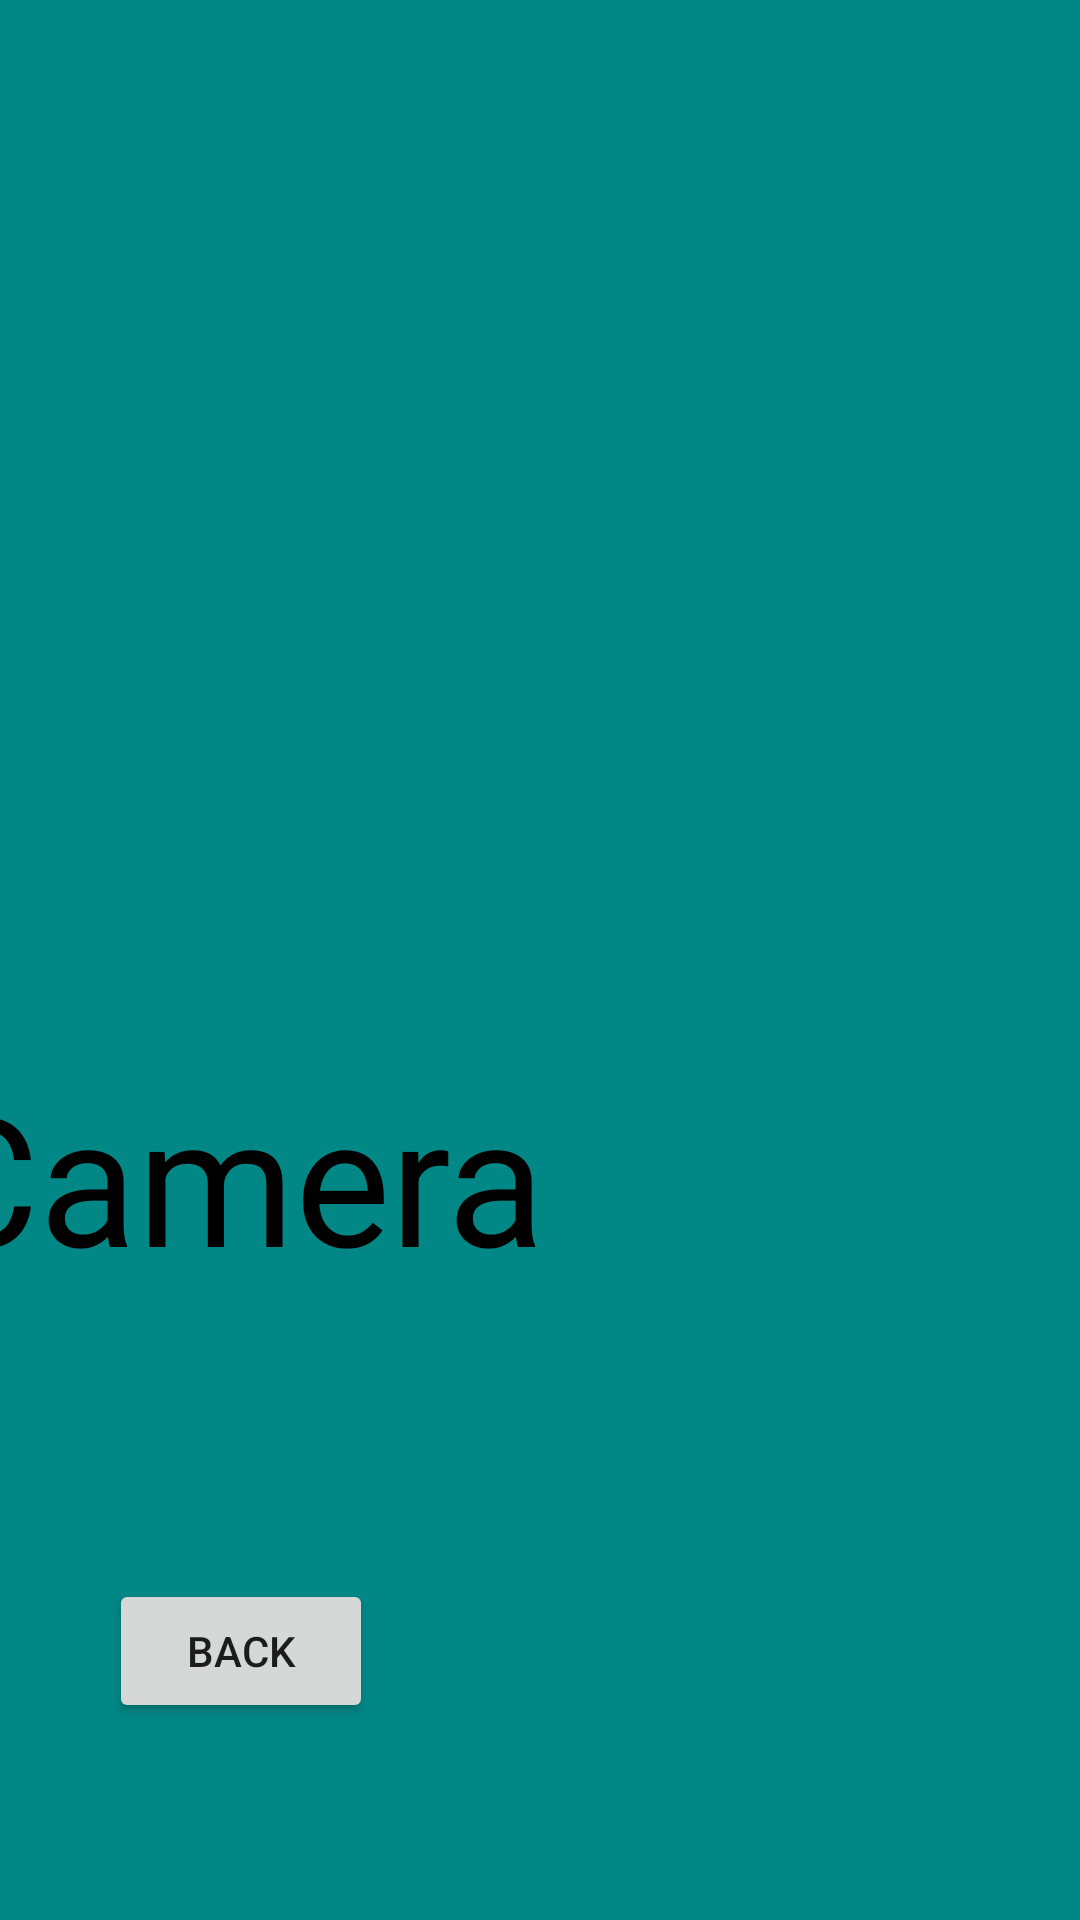

Produce the Android XML layout that renders to this screen, including the resource entries it uses.
<!-- AndroidManifest.xml: application theme Theme.FreeMovers -->
<!-- res/layout/activity_textgen.xml -->
<?xml version="1.0" encoding="utf-8"?>
<androidx.constraintlayout.widget.ConstraintLayout xmlns:android="http://schemas.android.com/apk/res/android"
    xmlns:app="http://schemas.android.com/apk/res-auto"
    xmlns:tools="http://schemas.android.com/tools"
    android:layout_width="match_parent"
    android:layout_height="match_parent"
    android:background="@color/teal_700"
    tools:context=".Textgen">
















    <ImageView
        android:id="@+id/imageView2"
        android:layout_width="379dp"
        android:layout_height="352dp"
        app:layout_constraintBottom_toBottomOf="parent"
        app:layout_constraintEnd_toEndOf="parent"
        app:layout_constraintStart_toStartOf="parent"
        app:layout_constraintTop_toTopOf="parent"
        app:layout_constraintVertical_bias="0.0"
        app:srcCompat="@drawable/unnamed" />

    <TextView
        android:id="@+id/textView"
        android:layout_width="413dp"
        android:layout_height="370dp"
        android:text="Camera"
        android:textColor="@color/black"
        android:textSize="60dp"
        app:layout_constraintBottom_toBottomOf="parent"
        app:layout_constraintEnd_toEndOf="parent"
        app:layout_constraintStart_toStartOf="parent"
        app:layout_constraintTop_toBottomOf="@+id/imageView2"
        app:layout_constraintVertical_bias="0.0" />

    <Button
        android:id="@+id/aback"
        android:layout_width="wrap_content"
        android:layout_height="wrap_content"
        android:text="Back"
        app:layout_constraintBottom_toBottomOf="parent"
        app:layout_constraintEnd_toEndOf="parent"
        app:layout_constraintHorizontal_bias="0.133"
        app:layout_constraintStart_toStartOf="parent"
        app:layout_constraintTop_toTopOf="parent"
        app:layout_constraintVertical_bias="0.889" />

    <Button
        android:id="@+id/anext"
        android:layout_width="wrap_content"
        android:layout_height="wrap_content"
        android:layout_marginStart="257dp"
        android:layout_marginLeft="257dp"
        android:layout_marginTop="12dp"
        android:layout_marginEnd="57dp"
        android:layout_marginRight="57dp"
        android:layout_marginBottom="94dp"
        android:text="Next"
        app:layout_constraintBottom_toBottomOf="parent"
        app:layout_constraintEnd_toEndOf="parent"
        app:layout_constraintHorizontal_bias="0.0"
        app:layout_constraintStart_toEndOf="@+id/button2"
        app:layout_constraintTop_toBottomOf="@+id/textView"
        app:layout_constraintVertical_bias="1.0" />


</androidx.constraintlayout.widget.ConstraintLayout>
<!-- resources referenced by this layout -->
<resources>
  <color name="black">#FF000000</color>
  <color name="teal_700">#FF018786</color>
  <style name="Theme.FreeMovers" parent="Theme.MaterialComponents.DayNight.DarkActionBar">
          
          <item name="colorPrimary">@color/purple_500</item>
          <item name="colorPrimaryVariant">@color/black</item>
          <item name="colorOnPrimary">@color/white</item>
          
          <item name="colorSecondary">@color/orange</item>
          <item name="colorSecondaryVariant">@color/white</item>
          <item name="colorOnSecondary">@color/black</item>
          
          <item name="android:statusBarColor" tools:targetApi="l">?attr/colorPrimaryVariant</item>
          
      </style>
  <color name="purple_500">#FF6200EE</color>
  <color name="white">#FFFFFFFF</color>
  <color name="orange">#ff7300</color>
</resources>
